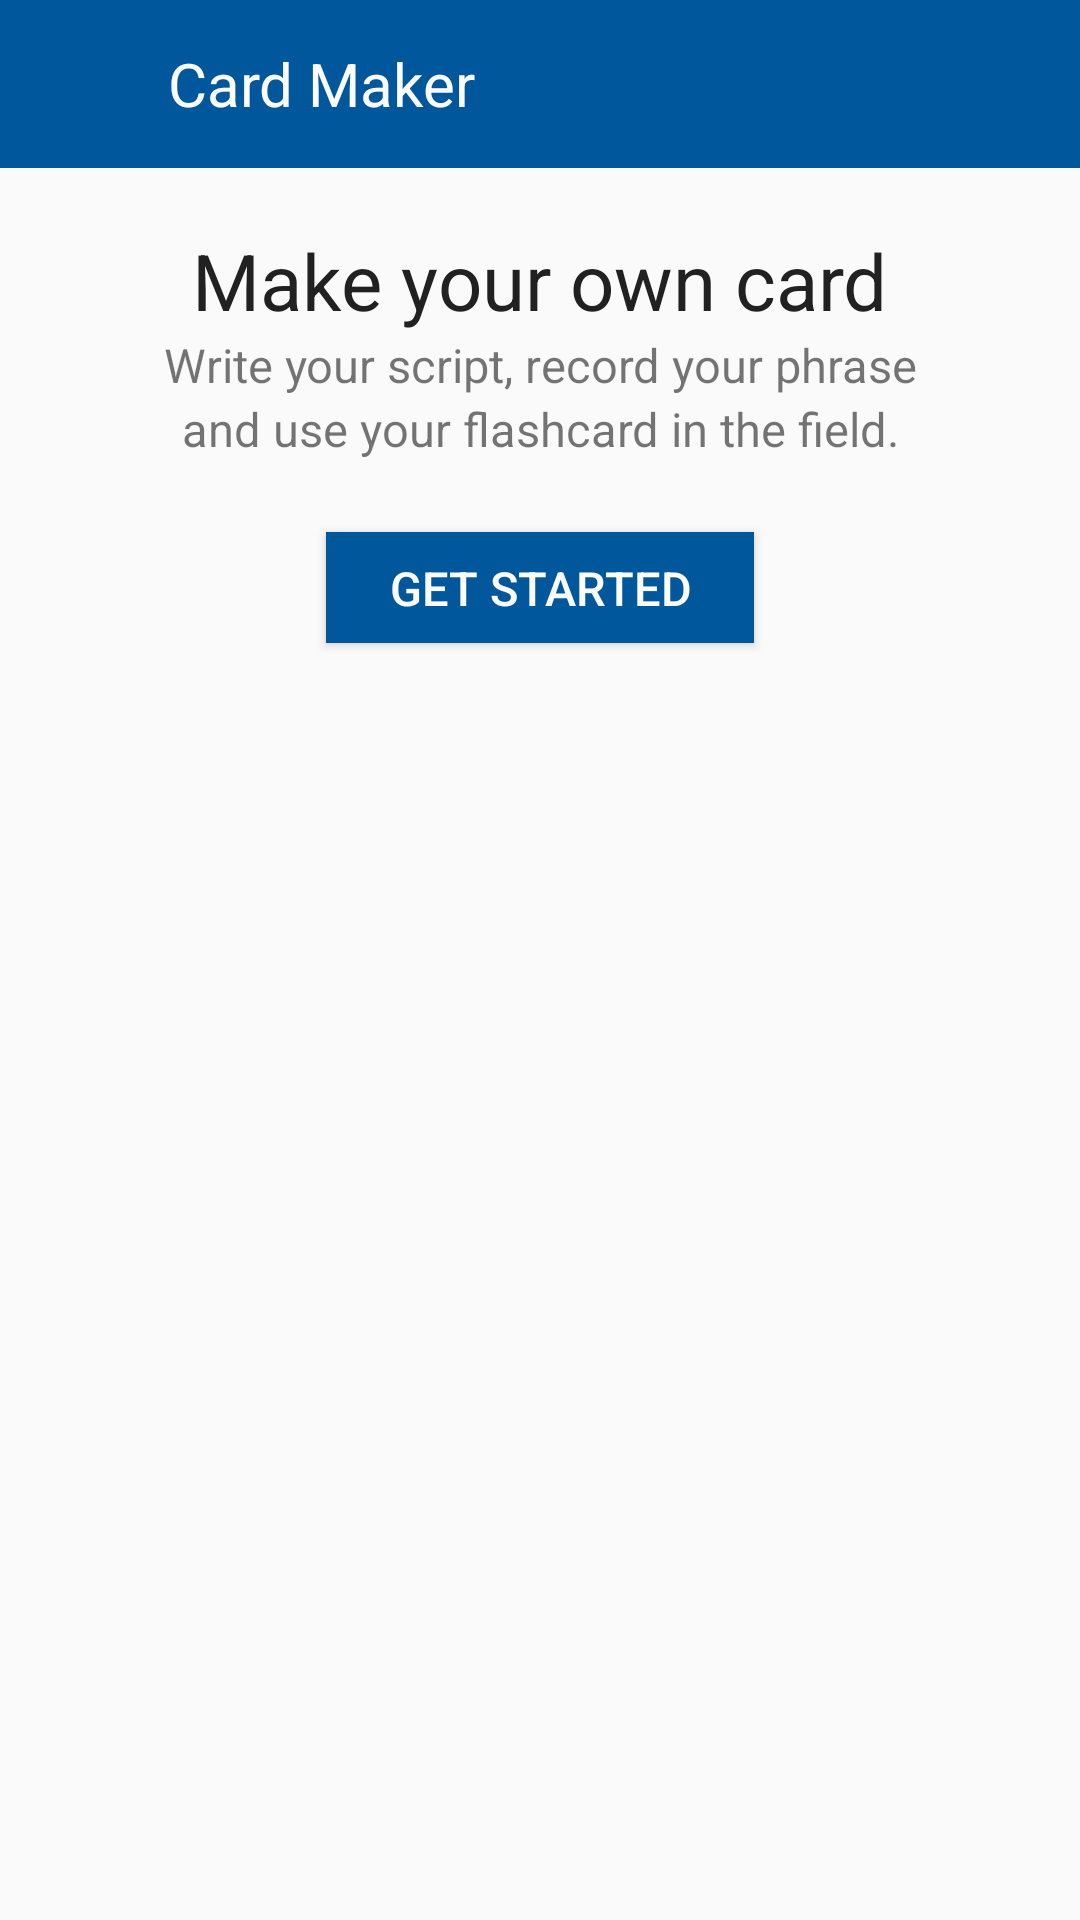

Layout XML and referenced resources for this Android screen:
<!-- AndroidManifest.xml: application theme AppTheme -->
<!-- res/layout/activity_card_get_started.xml -->
<?xml version="1.0" encoding="utf-8"?>
<ScrollView xmlns:android="http://schemas.android.com/apk/res/android"
    android:layout_width="match_parent"
    android:layout_height="match_parent"
    android:fillViewport="true">

    <RelativeLayout
        android:layout_width="match_parent"
        android:layout_height="wrap_content"
        android:orientation="vertical">

        <LinearLayout
            android:id="@+id/get_started_titlebar"
            android:layout_width="fill_parent"
            android:layout_height="56dp"
            android:background="@color/colorPrimary"
            android:orientation="horizontal">

            <FrameLayout
                android:id="@+id/get_started_back"
                android:layout_width="56dp"
                android:layout_height="match_parent">
                <ImageView
                    android:layout_gravity="center"
                    android:layout_width="16dp"
                    android:layout_height="16dp"
                    android:background="@drawable/back"
                    android:contentDescription="@string/navigation_button_back"/>
            </FrameLayout>

            <TextView
                android:id="@+id/get_started_title"
                android:layout_width="wrap_content"
                android:layout_height="wrap_content"
                android:layout_gravity="center_vertical"
                android:text="@string/get_started_title"
                android:textColor="@color/textColor"
                android:textSize="20sp" />
        </LinearLayout>

        <ImageView
            android:id="@+id/get_started_image"
            android:layout_width="wrap_content"
            android:layout_height="wrap_content"
            android:layout_alignParentLeft="true"
            android:layout_alignParentStart="true"
            android:layout_below="@+id/get_started_titlebar"
            android:adjustViewBounds="true" />

        <TextView
            android:id="@+id/get_started_decription_title"
            android:layout_width="wrap_content"
            android:layout_height="wrap_content"
            android:layout_below="@+id/get_started_image"
            android:layout_centerHorizontal="true"
            android:layout_gravity="center_horizontal"
            android:layout_marginTop="20dp"
            android:text="@string/get_started_header"
            android:textColor="@color/primaryTextColor"
            android:textSize="26sp" />

        <TextView
            android:id="@+id/get_started_detail"
            android:layout_width="270dp"
            android:layout_height="wrap_content"
            android:layout_below="@+id/get_started_decription_title"
            android:layout_centerHorizontal="true"
            android:gravity="center"
            android:lineSpacingExtra="3dp"
            android:text="@string/get_started_detail"
            android:textSize="15.5sp" />

        <Button
            android:id="@+id/get_started_button"
            android:layout_width="wrap_content"
            android:layout_height="37dp"
            android:layout_below="@+id/get_started_detail"
            android:layout_centerHorizontal="true"
            android:layout_gravity="center"
            android:layout_marginTop="24dp"
            android:background="@color/colorPrimary"
            android:paddingLeft="21dp"
            android:paddingRight="21dp"
            android:text="@string/get_started_button_getstarted"
            android:textColor="@color/textColor"
            android:textSize="15.5sp" />

        <FrameLayout
            android:layout_width="match_parent"
            android:layout_height="10dp"
            android:layout_below="@id/get_started_button" />

    </RelativeLayout>
</ScrollView>
<!-- resources referenced by this layout -->
<resources>
  <color name="colorPrimary">#01579b</color>
  <color name="primaryTextColor">#212121</color>
  <color name="textColor">#fcfcfc</color>
  <string name="get_started_button_getstarted">GET STARTED</string>
  <string name="get_started_detail">Write your script, record your phrase and use your flashcard in the field.</string>
  <string name="get_started_header">Make your own card</string>
  <string name="get_started_title">Card Maker</string>
  <string name="navigation_button_back">BACK</string>
  <style name="AppTheme" parent="Theme.AppCompat.Light.DarkActionBar">
          
          <item name="colorPrimary">@color/colorPrimary</item>
          <item name="colorPrimaryDark">@color/colorPrimaryDark</item>
          <item name="colorAccent">@color/colorPrimary</item>
          <item name="android:windowContentOverlay">@null</item>
      </style>
  <color name="colorPrimaryDark">#003C6A</color>
</resources>
